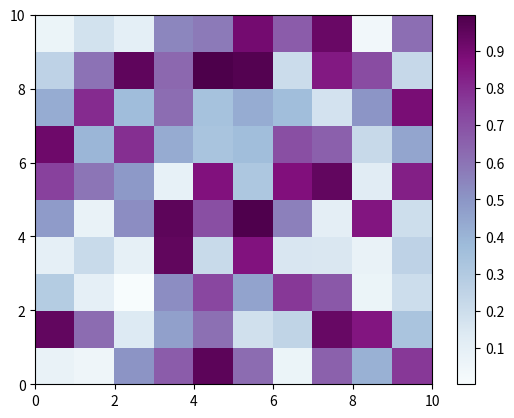

The matplotlib source for this figure:
import matplotlib.pyplot as plt
import numpy as np

rd = np.random.rand(10, 10)
plt.pcolor(rd, cmap="BuPu")						# 生成2维的模拟颜色图
plt.colorbar(ticks=np.arange(0, 1.0, 0.1))		# 添加颜色标尺并设置刻度标签

plt.show()